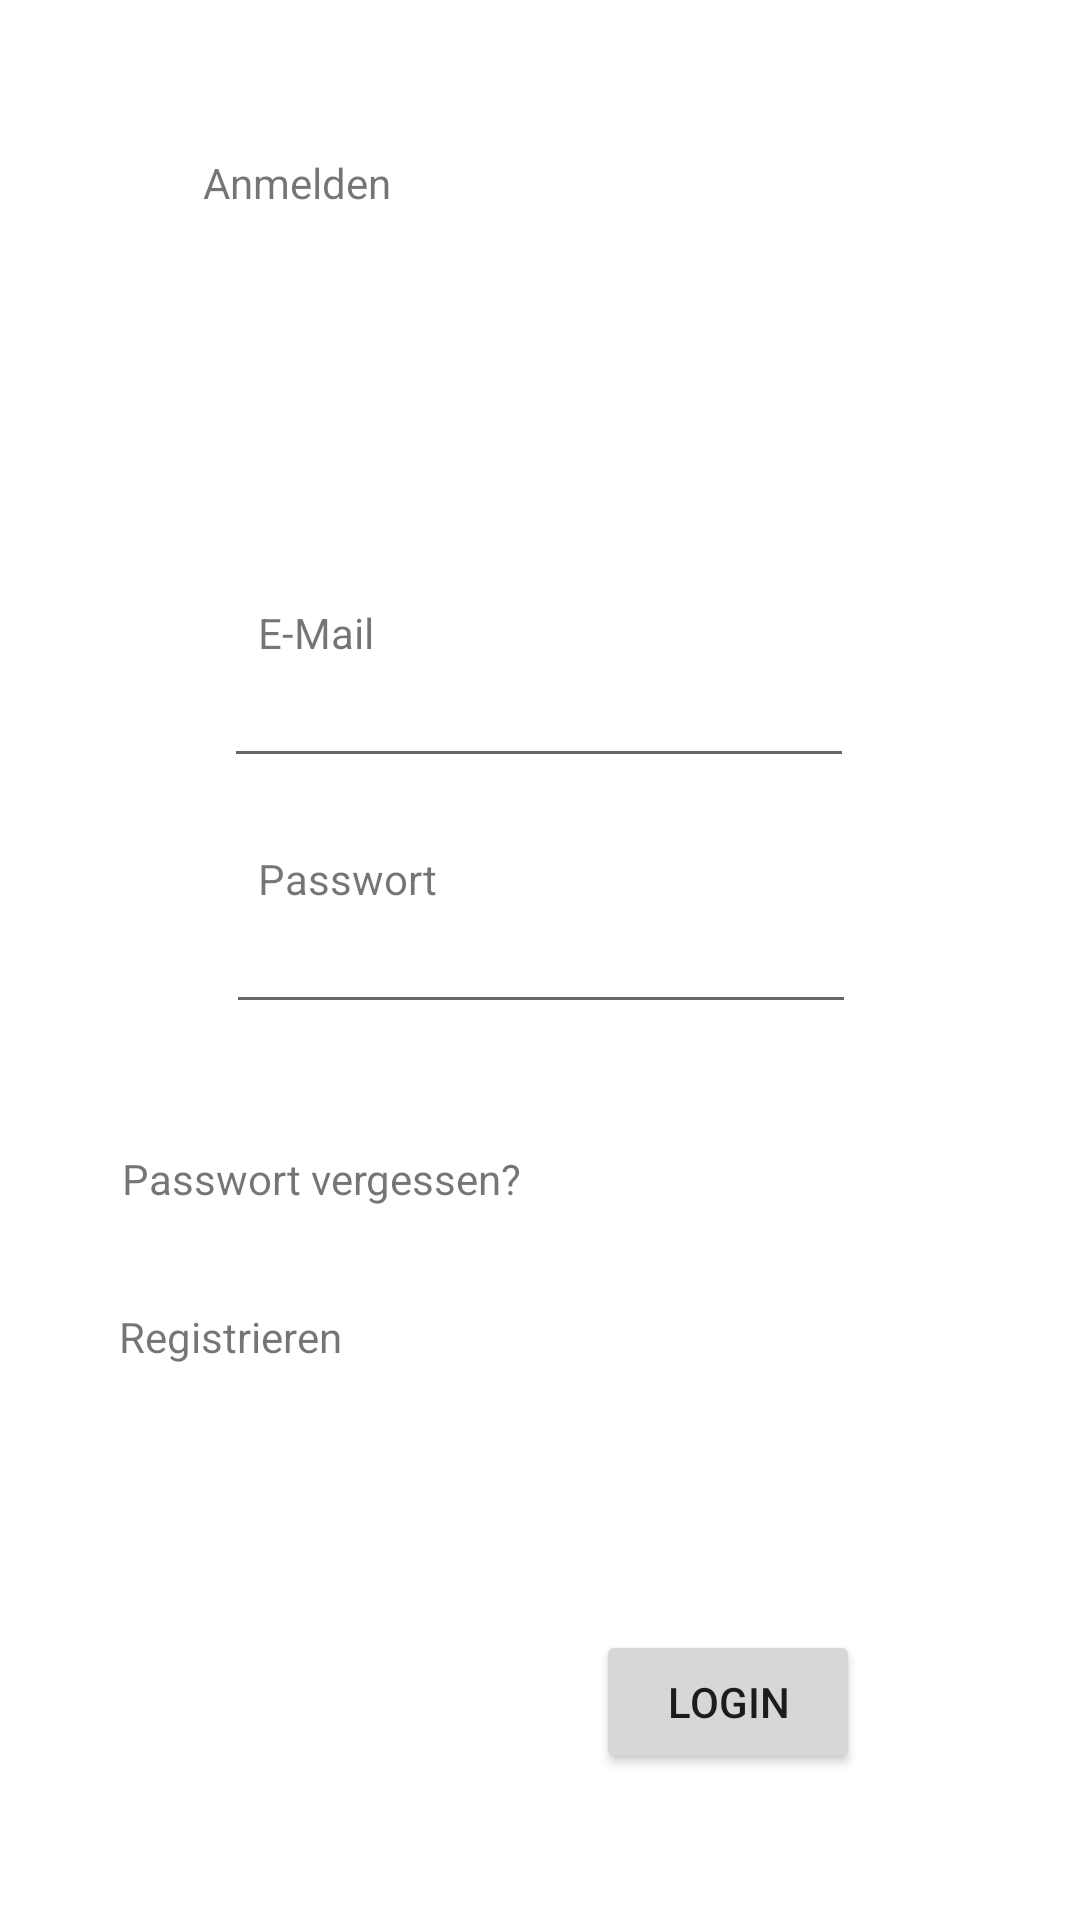

Reconstruct the res/layout file that produces this screen, plus the resources it refers to.
<!-- AndroidManifest.xml: application theme Theme.ListItGrocery -->
<!-- res/layout/activity_login.xml -->
<?xml version="1.0" encoding="utf-8"?>
<androidx.constraintlayout.widget.ConstraintLayout xmlns:android="http://schemas.android.com/apk/res/android"
    xmlns:app="http://schemas.android.com/apk/res-auto"
    xmlns:tools="http://schemas.android.com/tools"
    android:layout_width="match_parent"
    android:layout_height="match_parent">

    <TextView
        android:id="@+id/loginTitle"
        android:layout_width="225dp"
        android:layout_height="83dp"
        android:text="Anmelden"
        app:layout_constraintBottom_toBottomOf="parent"
        app:layout_constraintEnd_toEndOf="parent"
        app:layout_constraintStart_toStartOf="parent"
        app:layout_constraintTop_toTopOf="parent"
        app:layout_constraintVertical_bias="0.092" />

    <TextView
        android:id="@+id/registry"
        android:layout_width="228dp"
        android:layout_height="38dp"
        android:ems="10"
        android:inputType="none"
        android:text="Registrieren"
        app:layout_constraintBottom_toBottomOf="parent"
        app:layout_constraintEnd_toEndOf="parent"
        app:layout_constraintHorizontal_bias="0.3"
        app:layout_constraintStart_toStartOf="parent"
        app:layout_constraintTop_toTopOf="parent"
        app:layout_constraintVertical_bias="0.724" />

    <Button
        android:id="@+id/loginButton"
        android:layout_width="wrap_content"
        android:layout_height="wrap_content"
        android:text="Login"
        app:layout_constraintBottom_toBottomOf="parent"
        app:layout_constraintEnd_toEndOf="parent"
        app:layout_constraintHorizontal_bias="0.73"
        app:layout_constraintStart_toStartOf="parent"
        app:layout_constraintTop_toTopOf="parent"
        app:layout_constraintVertical_bias="0.918" />

    <TextView
        android:id="@+id/mail"
        android:layout_width="wrap_content"
        android:layout_height="wrap_content"
        android:text="E-Mail"
        app:layout_constraintBottom_toBottomOf="parent"
        app:layout_constraintEnd_toEndOf="parent"
        app:layout_constraintHorizontal_bias="0.268"
        app:layout_constraintStart_toStartOf="parent"
        app:layout_constraintTop_toTopOf="parent"
        app:layout_constraintVertical_bias="0.324" />

    <TextView
        android:id="@+id/password"
        android:layout_width="wrap_content"
        android:layout_height="wrap_content"
        android:text="Passwort"
        app:layout_constraintBottom_toBottomOf="parent"
        app:layout_constraintEnd_toEndOf="parent"
        app:layout_constraintHorizontal_bias="0.286"
        app:layout_constraintStart_toStartOf="parent"
        app:layout_constraintTop_toTopOf="parent"
        app:layout_constraintVertical_bias="0.456" />

    <EditText
        android:id="@+id/emailText"
        android:layout_width="wrap_content"
        android:layout_height="wrap_content"
        android:ems="10"
        android:inputType="textEmailAddress"
        app:layout_constraintBottom_toBottomOf="parent"
        app:layout_constraintEnd_toEndOf="parent"
        app:layout_constraintHorizontal_bias="0.497"
        app:layout_constraintStart_toStartOf="parent"
        app:layout_constraintTop_toTopOf="parent"
        app:layout_constraintVertical_bias="0.364" />

    <EditText
        android:id="@+id/passwordText"
        android:layout_width="wrap_content"
        android:layout_height="wrap_content"
        android:ems="10"
        android:inputType="textPassword"
        app:layout_constraintBottom_toBottomOf="parent"
        app:layout_constraintEnd_toEndOf="parent"
        app:layout_constraintHorizontal_bias="0.502"
        app:layout_constraintStart_toStartOf="parent"
        app:layout_constraintTop_toTopOf="parent"
        app:layout_constraintVertical_bias="0.501" />

    <TextView
        android:id="@+id/forget"
        android:layout_width="215dp"
        android:layout_height="45dp"
        android:ems="10"
        android:inputType="none"
        android:text="Passwort vergessen?"
        app:layout_constraintBottom_toBottomOf="parent"
        app:layout_constraintEnd_toEndOf="parent"
        app:layout_constraintHorizontal_bias="0.28"
        app:layout_constraintStart_toStartOf="parent"
        app:layout_constraintTop_toTopOf="parent"
        app:layout_constraintVertical_bias="0.644" />
</androidx.constraintlayout.widget.ConstraintLayout>
<!-- resources referenced by this layout -->
<resources>
  <style name="Theme.ListItGrocery" parent="Theme.MaterialComponents.DayNight.DarkActionBar">
          
          <item name="colorPrimary">@color/purple_500</item>
          <item name="colorPrimaryVariant">@color/purple_700</item>
          <item name="colorOnPrimary">@color/white</item>
          
          <item name="colorSecondary">@color/teal_200</item>
          <item name="colorSecondaryVariant">@color/teal_700</item>
          <item name="colorOnSecondary">@color/black</item>
          
          <item name="android:statusBarColor">?attr/colorPrimaryVariant</item>
          
      </style>
  <!-- not gathered from this repository: default colours our renderer supplied (Android Studio template values) -->
  <color name="purple_500">#FF6200EE</color>
  <color name="purple_700">#FF3700B3</color>
  <color name="teal_200">#FF03DAC5</color>
  <color name="teal_700">#FF018786</color>
  <color name="black">#FF000000</color>
  <color name="white">#FFFFFFFF</color>
</resources>
